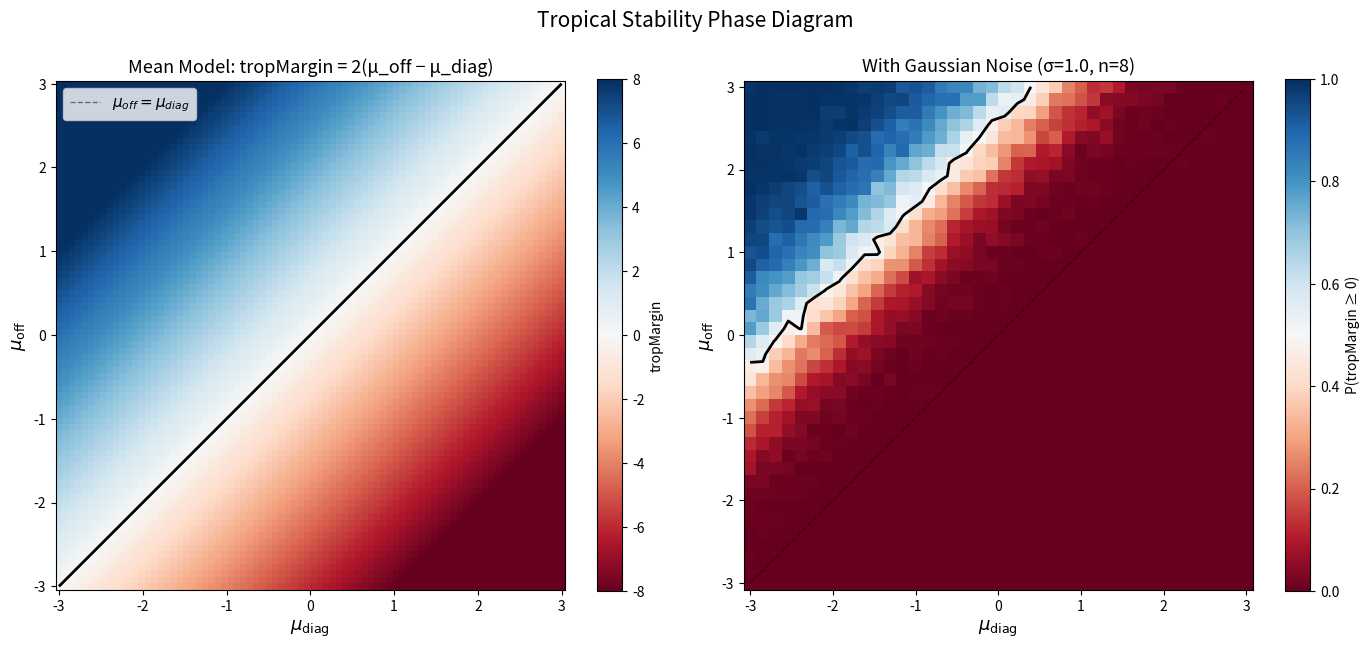

Source code (Python):
"""
Visualization 2: Tropical Margin Heatmap

Displays the tropical margin as a function of the two mean parameters
(μ_diag, μ_off) for a fixed matrix size, overlaid with the stability
boundary tropMargin = 0. Illustrates the deterministic theorem
tropMargin(meanModel) = 2*(μ_off - μ_diag).

The diagonal line μ_off = μ_diag is the exact phase boundary for the
mean model, with the stable region above and unstable region below.
"""

import numpy as np
import matplotlib
matplotlib.use('Agg')
import matplotlib.pyplot as plt
from matplotlib.colors import TwoSlopeNorm


def trop_margin(W):
    """Tropical margin: min_{i≠j} (2*W[i,j] - W[i,i] - W[j,j])."""
    n = W.shape[0]
    min_val = float('inf')
    for i in range(n):
        for j in range(n):
            if i != j:
                val = 2 * W[i, j] - W[i, i] - W[j, j]
                if val < min_val:
                    min_val = val
    return min_val


def mean_model(n, mu_diag, mu_off):
    M = np.full((n, n), mu_off, dtype=float)
    np.fill_diagonal(M, mu_diag)
    return M


# Compute margin grid
n = 8
res = 80
mu_diag_range = np.linspace(-3, 3, res)
mu_off_range = np.linspace(-3, 3, res)
Z = np.zeros((res, res))

for i, md in enumerate(mu_diag_range):
    for j, mo in enumerate(mu_off_range):
        Z[j, i] = 2 * (mo - md)  # exact formula from theorem

fig, (ax1, ax2) = plt.subplots(1, 2, figsize=(14, 6))

# Left: Deterministic margin heatmap
norm = TwoSlopeNorm(vmin=-8, vcenter=0, vmax=8)
im1 = ax1.pcolormesh(mu_diag_range, mu_off_range, Z, cmap='RdBu',
                      norm=norm, shading='auto')
ax1.contour(mu_diag_range, mu_off_range, Z, levels=[0],
            colors='black', linewidths=2)
ax1.plot([-3, 3], [-3, 3], 'k--', linewidth=1, alpha=0.5, label=r'$\mu_{off} = \mu_{diag}$')
fig.colorbar(im1, ax=ax1, label='tropMargin')
ax1.set_xlabel(r'$\mu_{\mathrm{diag}}$', fontsize=13)
ax1.set_ylabel(r'$\mu_{\mathrm{off}}$', fontsize=13)
ax1.set_title('Mean Model: tropMargin = 2(μ_off − μ_diag)', fontsize=13)
ax1.legend(fontsize=11)
ax1.set_aspect('equal')

# Right: Monte Carlo with noise
sigma = 1.0
rng = np.random.default_rng(42)
num_samples = 200
res2 = 40
mu_diag_range2 = np.linspace(-3, 3, res2)
mu_off_range2 = np.linspace(-3, 3, res2)
Z2 = np.zeros((res2, res2))

for i, md in enumerate(mu_diag_range2):
    for j, mo in enumerate(mu_off_range2):
        count = 0
        for _ in range(num_samples):
            noise = rng.normal(0, sigma, (n, n))
            noise = (noise + noise.T) / np.sqrt(2)
            W = mean_model(n, md, mo) + noise
            if trop_margin(W) >= 0:
                count += 1
        Z2[j, i] = count / num_samples

im2 = ax2.pcolormesh(mu_diag_range2, mu_off_range2, Z2, cmap='RdBu',
                      vmin=0, vmax=1, shading='auto')
ax2.contour(mu_diag_range2, mu_off_range2, Z2, levels=[0.5],
            colors='black', linewidths=2)
ax2.plot([-3, 3], [-3, 3], 'k--', linewidth=1, alpha=0.5)
fig.colorbar(im2, ax=ax2, label='P(tropMargin ≥ 0)')
ax2.set_xlabel(r'$\mu_{\mathrm{diag}}$', fontsize=13)
ax2.set_ylabel(r'$\mu_{\mathrm{off}}$', fontsize=13)
ax2.set_title(f'With Gaussian Noise (σ={sigma}, n={n})', fontsize=13)
ax2.set_aspect('equal')

plt.suptitle('Tropical Stability Phase Diagram', fontsize=15, y=1.02)
plt.tight_layout()
plt.savefig('viz_margin_heatmap.png', dpi=150, bbox_inches='tight')
print("Saved: viz_margin_heatmap.png")
